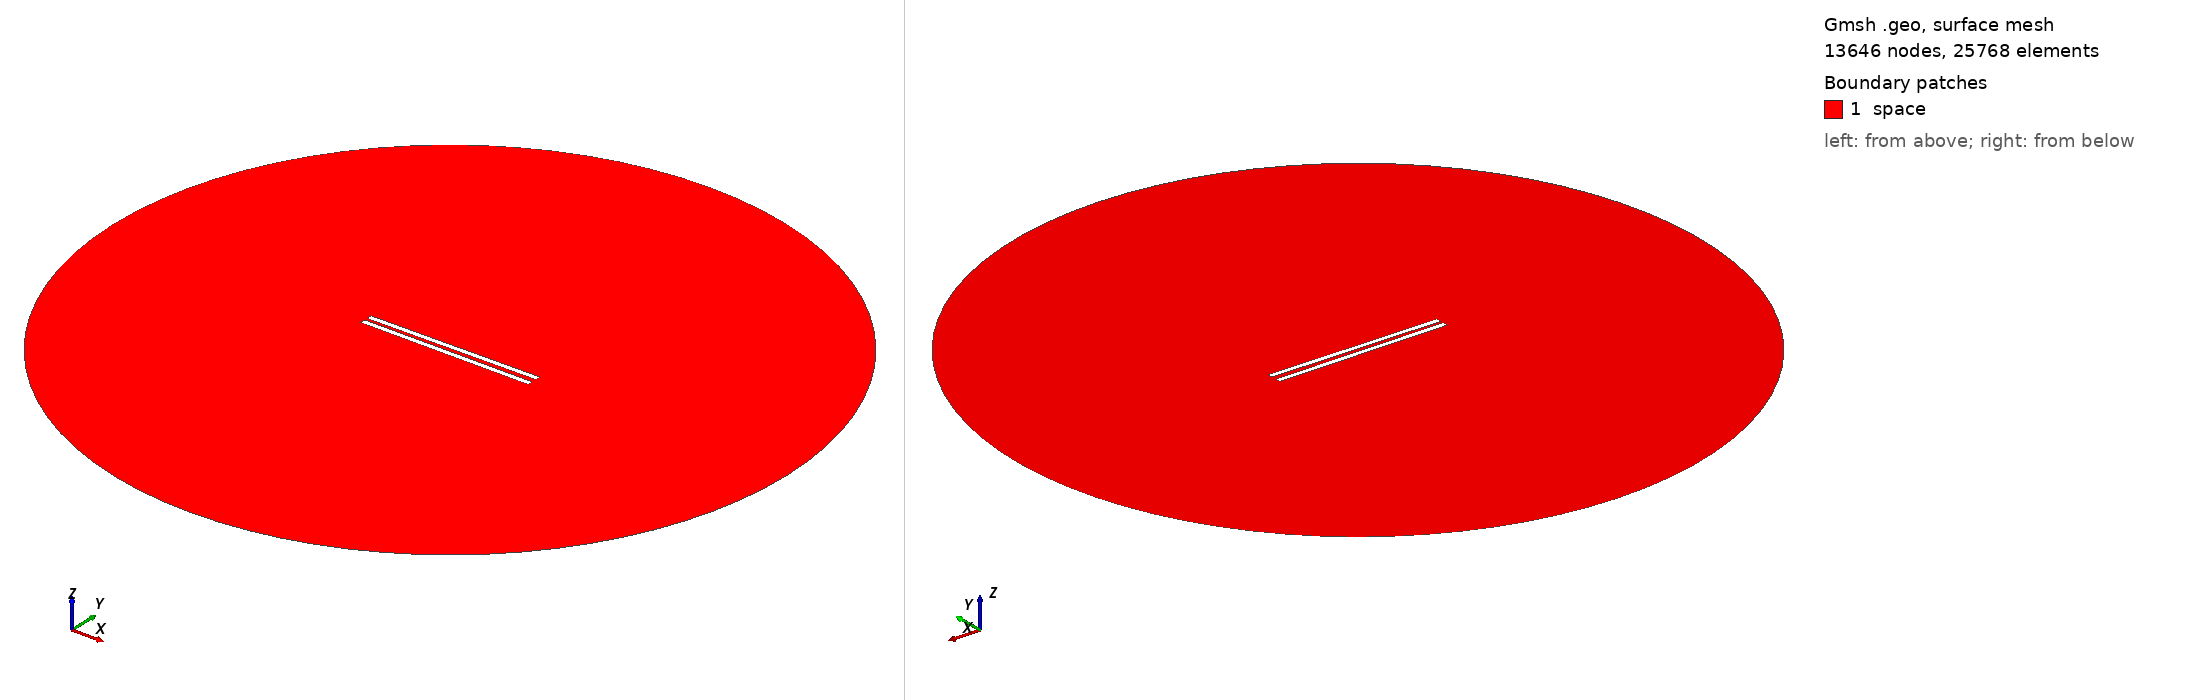

Gmsh geometry script, surface-meshed: 13646 nodes, 25768 surface elements. Boundary patches (legend numbers): 1 space. Left view from above one corner, right view from below the opposite corner. Legend entries are the model's physical surfaces. The drawing asked Gmsh for element sizes between 1% and 20% of the model's largest extent; the script's own settings can give other sizes.

=== 573.geo (drawn) ===
// Set the geometry kernel
SetFactory("OpenCASCADE");

//---------------------------------------
// Rectangles
//---------------------------------------

// Rectangle 1 (top)
Point(1) = {-49.62222222222222, 1.1388888888888888, 0, 1.0};
Point(2) = {49.62222222222222, 1.1388888888888888, 0, 1.0};
Point(3) = {49.62222222222222, 4.383333333333334, 0, 1.0};
Point(4) = {-49.62222222222222, 4.383333333333334, 0, 1.0};

Line(1) = {1, 2};
Line(2) = {2, 3};
Line(3) = {3, 4};
Line(4) = {4, 1};

Line Loop(1) = {1, 2, 3, 4};
Plane Surface(1) = {1};

Rotate { {0, 0, 1}, {0,  1.1388888888888888,  0}, 0.01 } {
  Surface{1};
}

// Rectangle 2 (bottom)
Point(5) = {-49.62222222222222, -1.1388888888888888, 0, 1.0};
Point(6) = {49.62222222222222, -1.1388888888888888, 0, 1.0};
Point(7) = {49.62222222222222, -4.383333333333334, 0, 1.0};
Point(8) = {-49.62222222222222, -4.383333333333334, 0, 1.0};

Line(5) = {5, 6};
Line(6) = {6, 7};
Line(7) = {7, 8};
Line(8) = {8, 5};

Line Loop(2) = {5, 6, 7, 8};
Plane Surface(2) = {2}; 


//---------------------------------------
// Circle
//---------------------------------------

// Define points
Point(9) = {0, 0, 0};        // Center
Point(10) = {200, 0, 0};     // Start point
Point(11) = {0, 200, 0};     // 90 degrees
Point(12) = {-200, 0, 0};    // 180 degrees
Point(13) = {0, -200, 0};    // 270 degrees

// Define circle arcs (each needs start, center, end)
Circle(9) = {10, 9, 11};
Circle(10) = {11, 9, 12};
Circle(11) = {12, 9, 13};
Circle(12) = {13, 9, 10};

// Define curve loop and surface if needed
Curve Loop(3) = {9, 10, 11, 12};
Surface(3) = {3};

// Subtract Rectangles from Circle
BooleanDifference{ Surface{3}; Delete; }{ Surface{1}; Surface{2}; Delete; }

//---------------------------------------
// Transfinite Lines and Surface
//---------------------------------------
r = 7;
Transfinite Line {1, 3} = 50*r Using Progression 1;
Transfinite Line {2, 4} = 2*r Using Progression 1;
Transfinite Line {5, 7} = 50*r Using Progression 1;
Transfinite Line {6, 8} = 2*r Using Progression 1;
Transfinite Line {9, 10, 11, 12} = 20 Using Progression 1;

//---------------------------------------
// Define Physical Groups
//---------------------------------------                

//--- Physical Curves
// Physical groups for boundaries
Physical Line("force_segment", 10) = {1};
Physical Line("upper_plate", 11) = {2, 3, 4};
Physical Line("lower_plate", 12) = {5, 6, 7, 8};
Physical Line("boundary", 20) = {9, 10, 11, 12};

//--- Physical Surfaces
Physical Surface("space", 30) = {3};

//---------------------------------------
// 6. Generate the Mesh
//---------------------------------------
Mesh 2;  // 2D mesh generation
